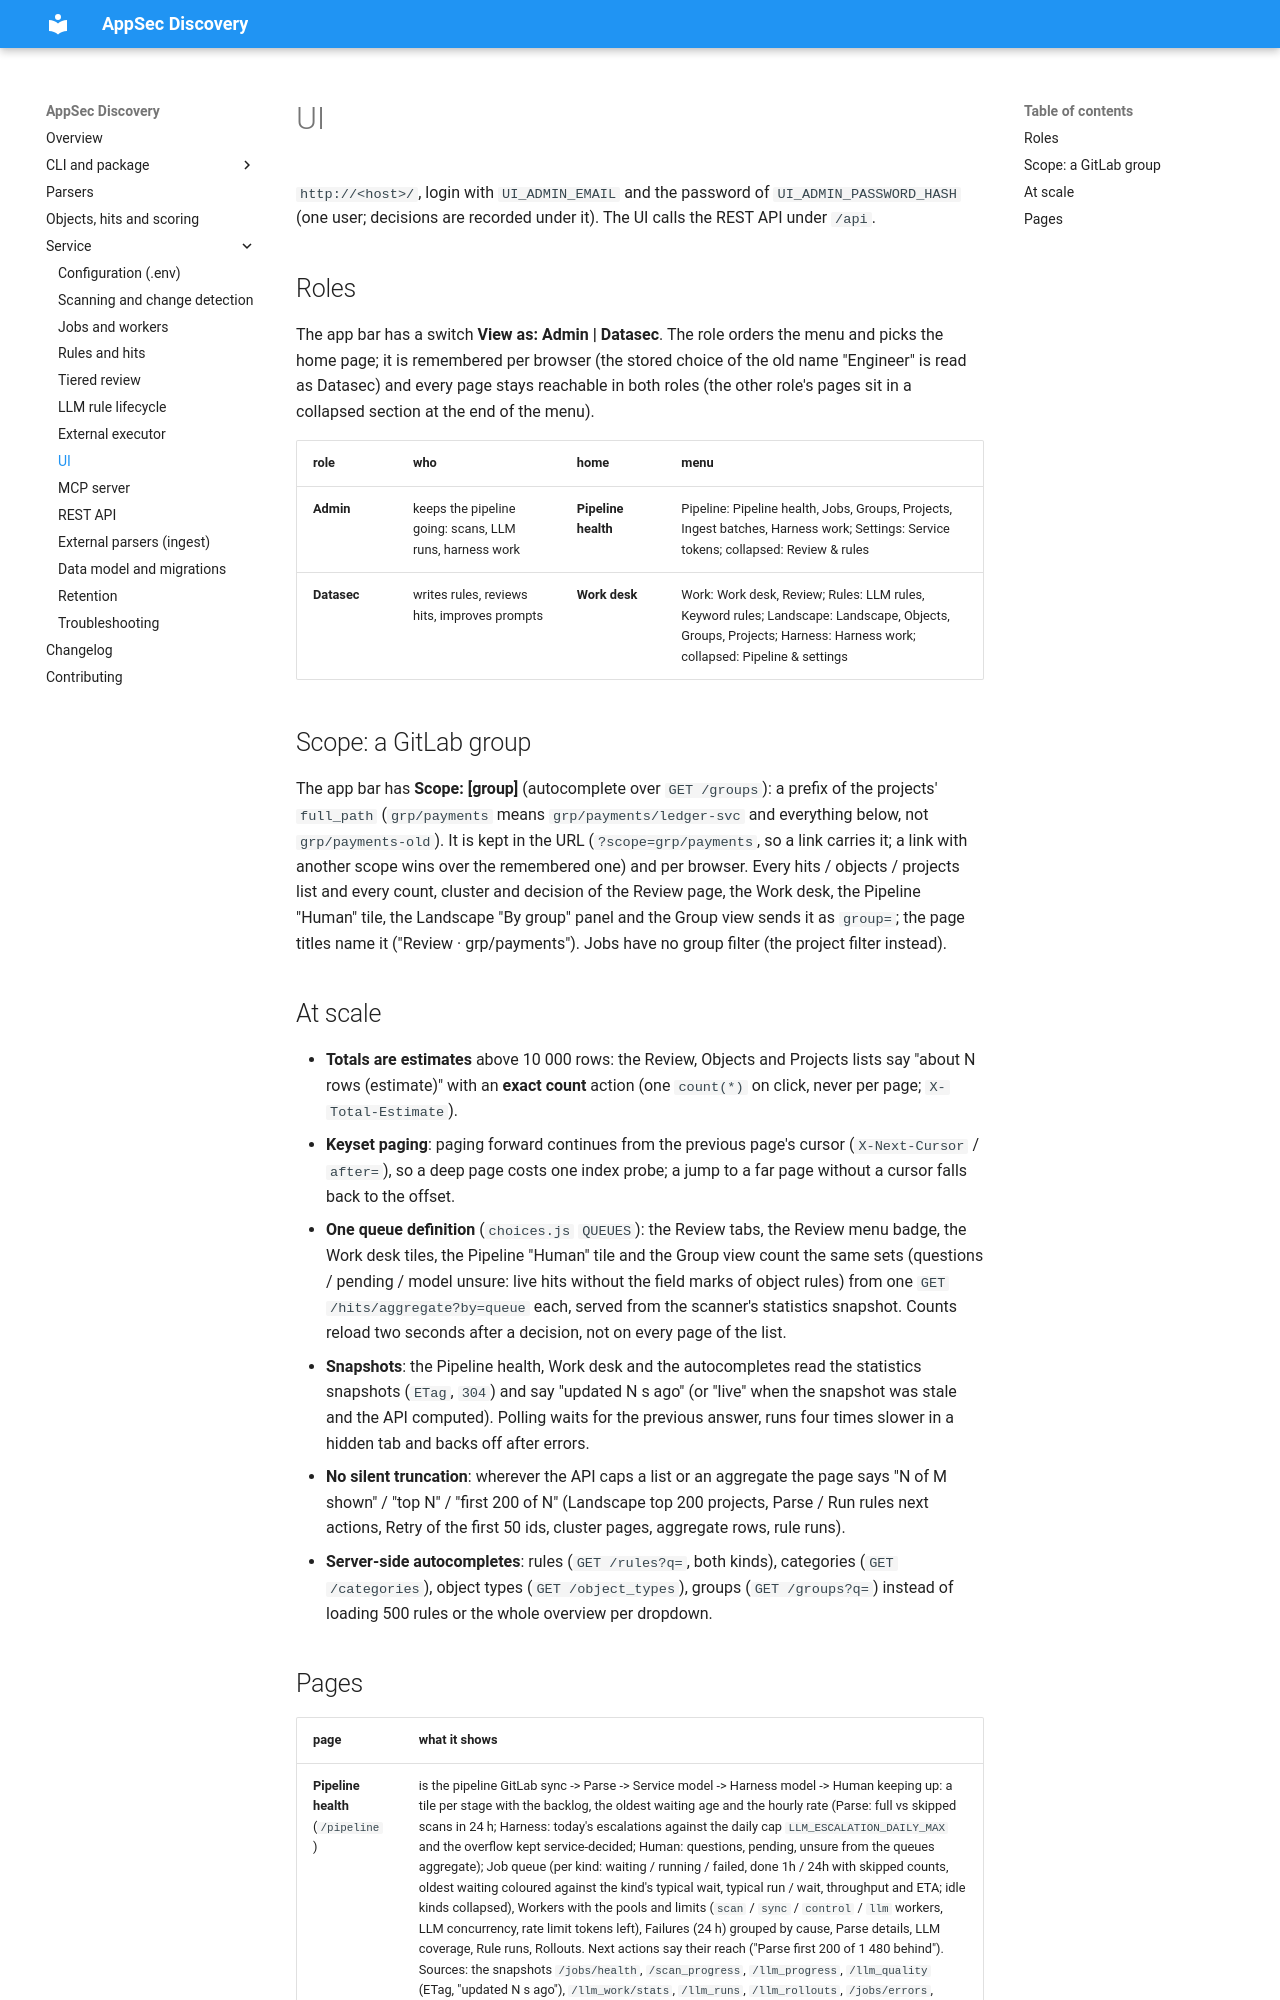

repository: dmarushkin/OWASP-Appsec-Discovery · page: service/ui/index.html · generator: mkdocs

---
hide:
  - footer
---

# UI

`http://<host>/`, login with `UI_ADMIN_EMAIL` and the password of `UI_ADMIN_PASSWORD_HASH` (one user; decisions
are recorded under it). The UI calls the REST API under `/api`.

## Roles

The app bar has a switch **View as: Admin | Datasec**. The role orders the menu and picks the home page; it is
remembered per browser (the stored choice of the old name "Engineer" is read as Datasec) and every page stays
reachable in both roles (the other role's pages sit in a collapsed section at the end of the menu).

| role | who | home | menu |
|---|---|---|---|
| **Admin** | keeps the pipeline going: scans, LLM runs, harness work | **Pipeline health** | Pipeline: Pipeline health, Jobs, Groups, Projects, Ingest batches, Harness work; Settings: Service tokens; collapsed: Review & rules |
| **Datasec** | writes rules, reviews hits, improves prompts | **Work desk** | Work: Work desk, Review; Rules: LLM rules, Keyword rules; Landscape: Landscape, Objects, Groups, Projects; Harness: Harness work; collapsed: Pipeline & settings |

## Scope: a GitLab group

The app bar has **Scope: [group]** (autocomplete over `GET /groups`): a prefix of the projects' `full_path`
(`grp/payments` means `grp/payments/ledger-svc` and everything below, not `grp/payments-old`). It is kept in the URL
(`?scope=grp/payments`, so a link carries it; a link with another scope wins over the remembered one) and per
browser. Every hits / objects / projects list and every count, cluster and decision of the Review page, the Work
desk, the Pipeline "Human" tile, the Landscape "By group" panel and the Group view sends it as `group=`; the page
titles name it ("Review · grp/payments"). Jobs have no group filter (the project filter instead).

## At scale

* **Totals are estimates** above 10 000 rows: the Review, Objects and Projects lists say "about N rows (estimate)"
  with an **exact count** action (one `count(*)` on click, never per page; `X-Total-Estimate`).
* **Keyset paging**: paging forward continues from the previous page's cursor (`X-Next-Cursor` / `after=`), so a
  deep page costs one index probe; a jump to a far page without a cursor falls back to the offset.
* **One queue definition** (`choices.js` `QUEUES`): the Review tabs, the Review menu badge, the Work desk tiles,
  the Pipeline "Human" tile and the Group view count the same sets (questions / pending / model unsure: live hits
  without the field marks of object rules) from one `GET /hits/aggregate?by=queue` each, served from the scanner's
  statistics snapshot. Counts reload two seconds after a decision, not on every page of the list.
* **Snapshots**: the Pipeline health, Work desk and the autocompletes read the statistics snapshots (`ETag`, `304`)
  and say "updated N s ago" (or "live" when the snapshot was stale and the API computed). Polling waits for the
  previous answer, runs four times slower in a hidden tab and backs off after errors.
* **No silent truncation**: wherever the API caps a list or an aggregate the page says "N of M shown" / "top N" /
  "first 200 of N" (Landscape top 200 projects, Parse / Run rules next actions, Retry of the first 50 ids, cluster
  pages, aggregate rows, rule runs).
* **Server-side autocompletes**: rules (`GET /rules?q=`, both kinds), categories (`GET /categories`), object types
  (`GET /object_types`), groups (`GET /groups?q=`) instead of loading 500 rules or the whole overview per dropdown.
